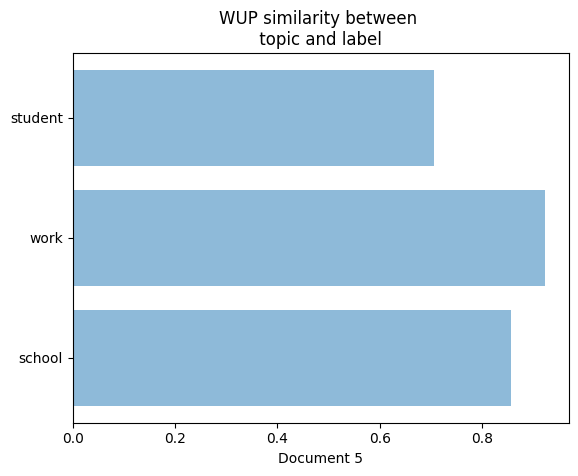

Python code for this plot:
import matplotlib.pyplot as plt;
plt.rcdefaults()
import numpy as np
import matplotlib.pyplot as plt

objects = ('school', 'work', 'student')
y_pos = np.arange(len(objects))
performance = [.857,0.923, 0.705]

plt.barh(y_pos, performance, align='center', alpha=0.5)
plt.yticks(y_pos, objects)
plt.xlabel('Document 5')
plt.title('WUP similarity between \n topic and label ')

fig = plt.gcf()
plt.draw()
fig.savefig('tem004.png', dpi=300)
plt.show()
